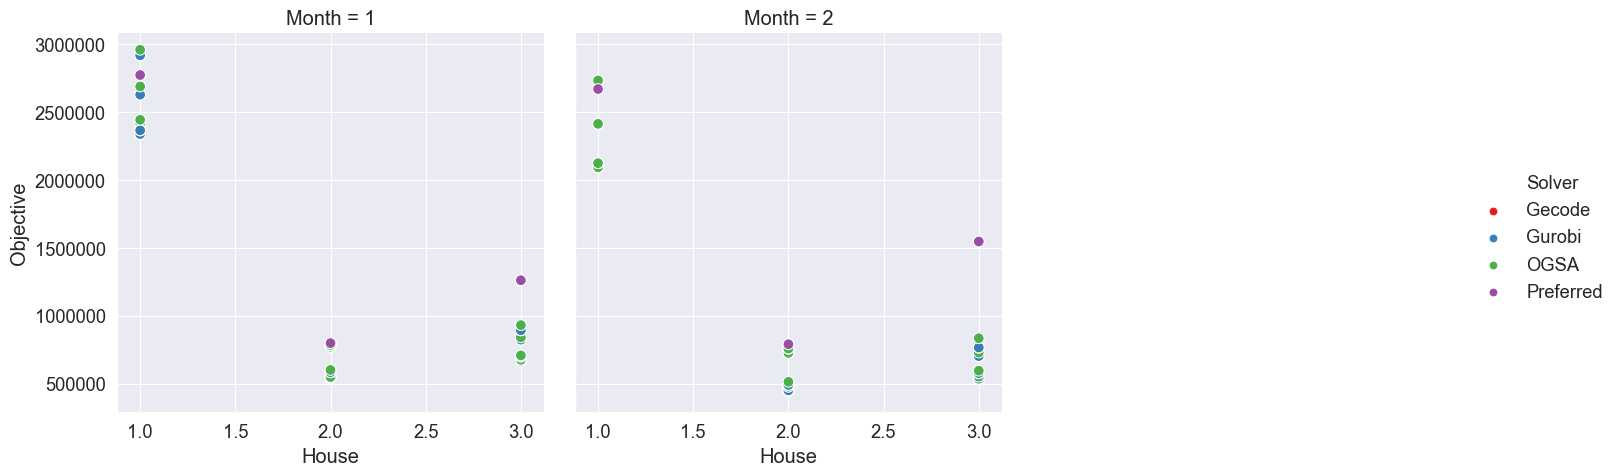

Values plotted in this chart, from the file beside it:
, , , , , Gecode, Gurobi, Gecode, Gurobi, OGSA, Preferred, Objective Ratio
, , , , , Initial, Initial, Modified, Modified, Modified, Modified, Modified
Month, House, Variable choices, Constraint variables, Weight, , , , , , , 
1, 1, anti_first_fail, indomain_min, 0, 2332775, 2332775, 2332775, 2332775, 2382455, 2770539, 1.021
1, 1, anti_first_fail, indomain_min, 5, 2336360, 2336360, 2336360, 2336360, 2415485, 2770539, 1.034
1, 1, anti_first_fail, indomain_min, 50, 2363783, 2363783, 2363783, 2363783, 2441153, 2770539, 1.033
1, 1, anti_first_fail, indomain_min, 500, 2626159, 2626159, 2626159, 2626159, 2686259, 2770539, 1.023
1, 1, anti_first_fail, indomain_min, 1000, 2915659, 2915659, 2915659, 2915659, 2956259, 2770539, 1.014
1, 2, anti_first_fail, indomain_min, 0, 542200, 542200, 542200, 542200, 542851, 798055, 1.001
1, 2, anti_first_fail, indomain_min, 5, 548120, 548120, 548120, 548120, 548621, 798055, 1.001
1, 2, anti_first_fail, indomain_min, 50, 584001, 584001, 584001, 584001, 600509, 798055, 1.028
1, 2, anti_first_fail, indomain_min, 500, 771415, 771415, 771415, 771415, 771415, 798055, 1.0
1, 2, anti_first_fail, indomain_min, 1000, 784815, 784815, 784815, 784815, 784815, 798055, 1.0
1, 3, anti_first_fail, indomain_min, 0, 663975, 663975, 663975, 663975, 663975, 1260855, 1.0
1, 3, anti_first_fail, indomain_min, 5, 667610, 667610, 667610, 667610, 676265, 1260855, 1.013
1, 3, anti_first_fail, indomain_min, 50, 700325, 700325, 700325, 700325, 707675, 1260855, 1.01
1, 3, anti_first_fail, indomain_min, 500, 823635, 823635, 823635, 823635, 840455, 1260855, 1.02
1, 3, anti_first_fail, indomain_min, 1000, 892635, 892635, 892635, 892635, 930455, 1260855, 1.042
2, 1, anti_first_fail, indomain_min, 0, 2088238, 2088238, 2088238, 2088238, 2088238, 2667299, 1.0
2, 1, anti_first_fail, indomain_min, 5, 2092163, 2092163, 2092163, 2092163, 2092163, 2667299, 1.0
2, 1, anti_first_fail, indomain_min, 50, 2122150, 2122150, 2122150, 2122150, 2122150, 2667299, 1.0
2, 1, anti_first_fail, indomain_min, 500, 2411579, 2411579, 2411579, 2411579, 2411579, 2667299, 1.0
2, 1, anti_first_fail, indomain_min, 1000, 2730579, 2730579, 2730579, 2730579, 2730579, 2667299, 1.0
2, 2, anti_first_fail, indomain_min, 0, 443176, 443176, 443176, 443176, 469877, 789657, 1.06
2, 2, anti_first_fail, indomain_min, 5, 450291, 450291, 450291, 450291, 476625, 789657, 1.058
2, 2, anti_first_fail, indomain_min, 50, 490630, 490630, 490630, 490630, 513145, 789657, 1.046
2, 2, anti_first_fail, indomain_min, 500, 725957, 725957, 725957, 725957, 725957, 789657, 1.0
2, 2, anti_first_fail, indomain_min, 1000, 757957, 757957, 757957, 757957, 757957, 789657, 1.0
2, 3, anti_first_fail, indomain_min, 0, 531365, 531365, 531365, 531365, 531365, 1545515, 1.0
2, 3, anti_first_fail, indomain_min, 5, 536015, 536015, 536015, 536015, 551000, 1545515, 1.028
2, 3, anti_first_fail, indomain_min, 50, 577055, 577055, 577055, 577055, 595195, 1545515, 1.031
2, 3, anti_first_fail, indomain_min, 500, 702675, 702675, 702675, 702675, 728915, 1545515, 1.037
2, 3, anti_first_fail, indomain_min, 1000, 765675, 765675, 765675, 765675, 833915, 1545515, 1.089
